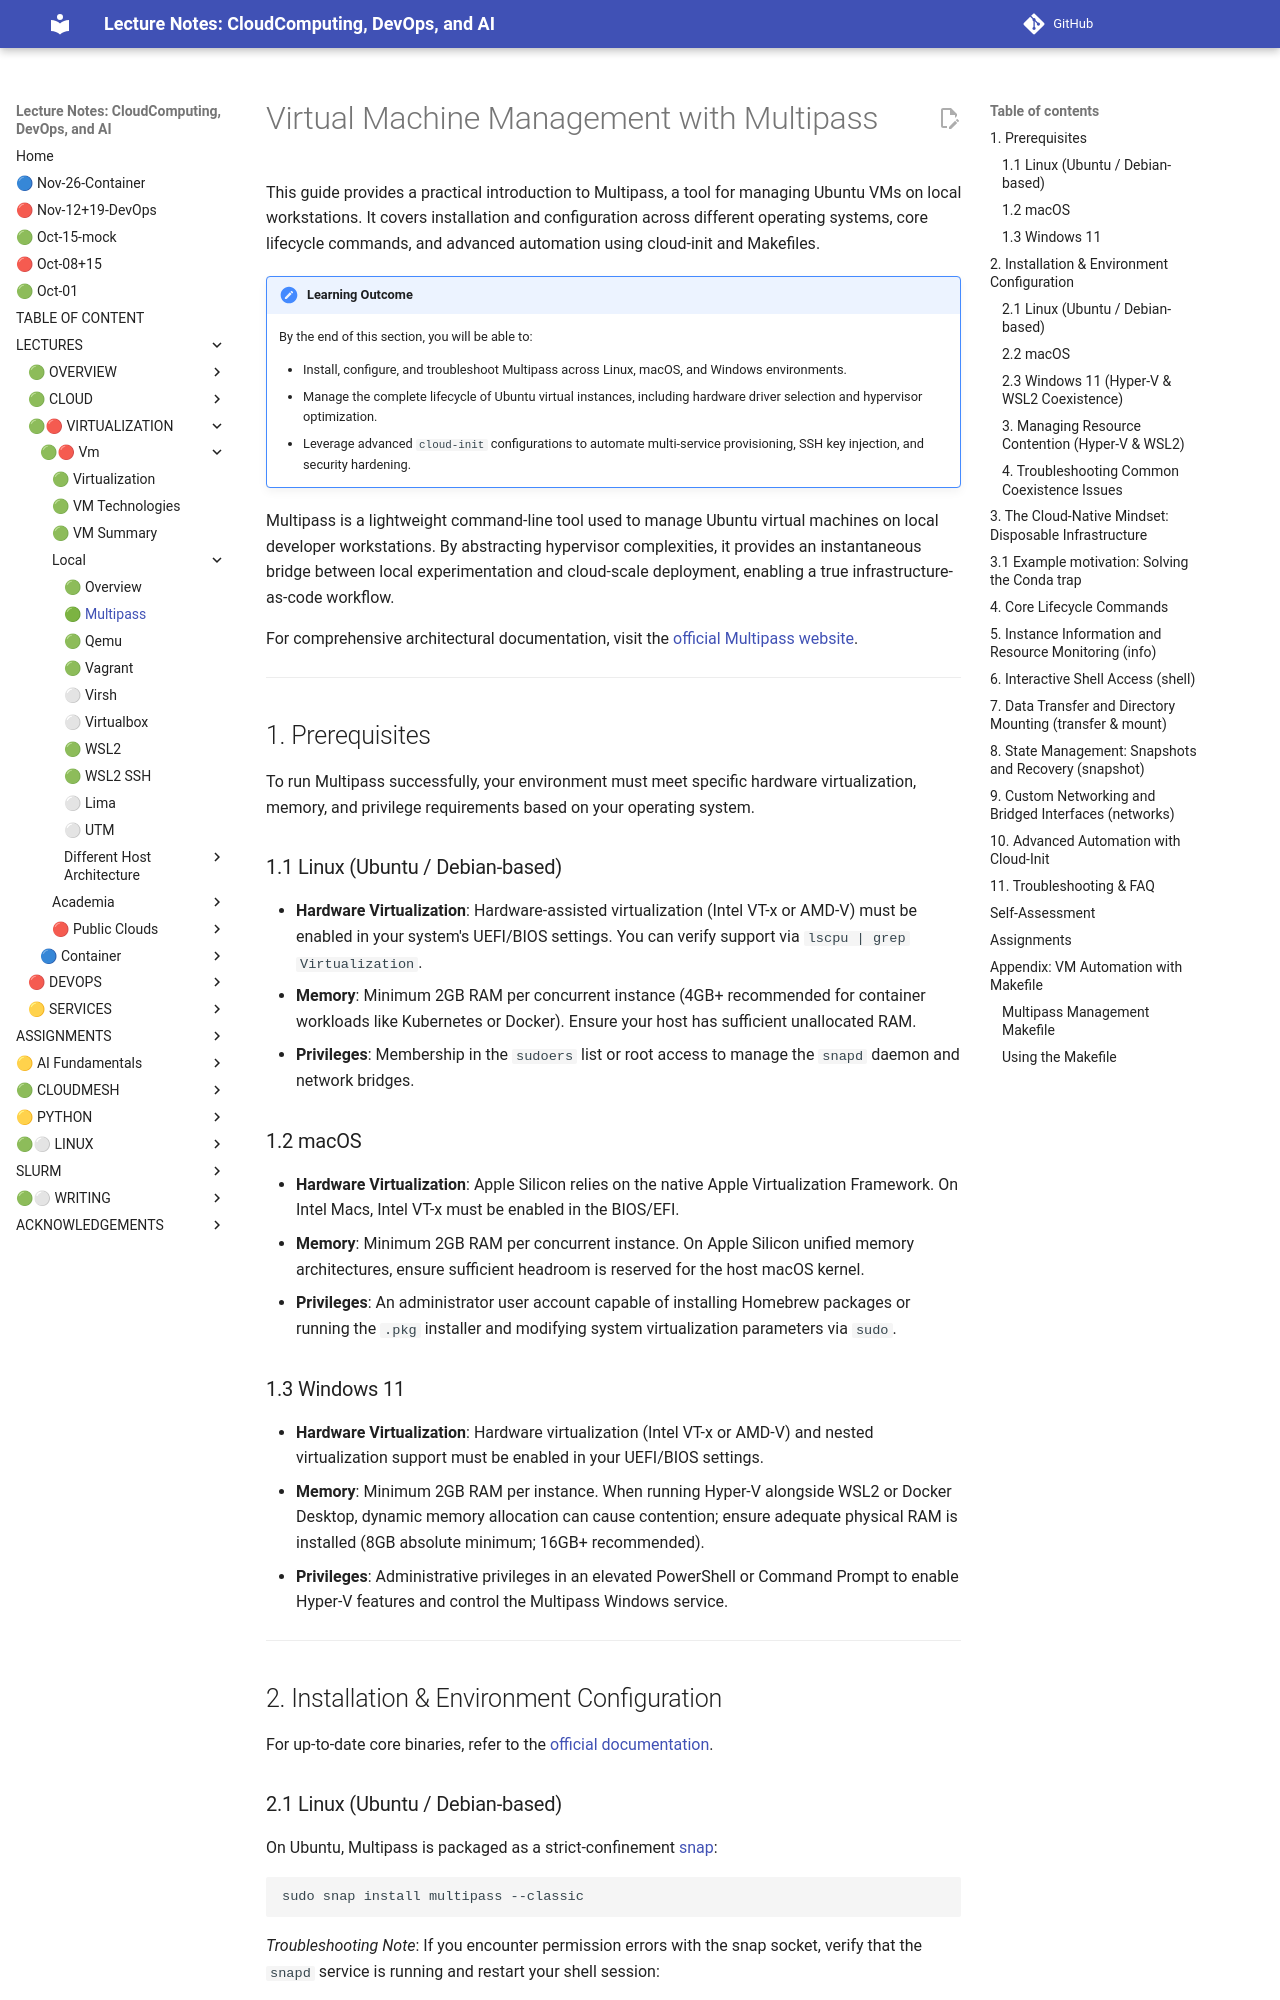

repository: cloudmesh-ai/cloudmesh-ai-lecture · page: section/cloud/platforms/local/multipass/index.html · generator: mkdocs

# Virtual Machine Management with Multipass

This guide provides a practical introduction to Multipass, a tool for managing Ubuntu VMs on local workstations. It covers installation and configuration across different operating systems, core lifecycle commands, and advanced automation using cloud-init and Makefiles.

!!! note "Learning Outcome"
    By the end of this section, you will be able to:

    * Install, configure, and troubleshoot Multipass across Linux, macOS, and Windows environments.
    * Manage the complete lifecycle of Ubuntu virtual instances, including hardware driver selection and hypervisor optimization.
    * Leverage advanced `cloud-init` configurations to automate multi-service provisioning, SSH key injection, and security hardening.
   
Multipass is a lightweight command-line tool used to manage Ubuntu virtual machines on local developer workstations. By abstracting hypervisor complexities, it provides an instantaneous bridge between local experimentation and cloud-scale deployment, enabling a true infrastructure-as-code workflow.

For comprehensive architectural documentation, visit the [official Multipass website](https://multipass.run/).

---

## 1. Prerequisites

To run Multipass successfully, your environment must meet specific hardware virtualization, memory, and privilege requirements based on your operating system.

### 1.1 Linux (Ubuntu / Debian-based)

- **Hardware Virtualization**: Hardware-assisted virtualization (Intel VT-x or AMD-V) must be enabled in your system's UEFI/BIOS settings. You can verify support via `lscpu | grep Virtualization`.
- **Memory**: Minimum 2GB RAM per concurrent instance (4GB+ recommended for container workloads like Kubernetes or Docker). Ensure your host has sufficient unallocated RAM.
- **Privileges**: Membership in the `sudoers` list or root access to manage the `snapd` daemon and network bridges.

### 1.2 macOS

- **Hardware Virtualization**: Apple Silicon relies on the native Apple Virtualization Framework. On Intel Macs, Intel VT-x must be enabled in the BIOS/EFI.
- **Memory**: Minimum 2GB RAM per concurrent instance. On Apple Silicon unified memory architectures, ensure sufficient headroom is reserved for the host macOS kernel.
- **Privileges**: An administrator user account capable of installing Homebrew packages or running the `.pkg` installer and modifying system virtualization parameters via `sudo`.

### 1.3 Windows 11

- **Hardware Virtualization**: Hardware virtualization (Intel VT-x or AMD-V) and nested virtualization support must be enabled in your UEFI/BIOS settings.
- **Memory**: Minimum 2GB RAM per instance. When running Hyper-V alongside WSL2 or Docker Desktop, dynamic memory allocation can cause contention; ensure adequate physical RAM is installed (8GB absolute minimum; 16GB+ recommended).
- **Privileges**: Administrative privileges in an elevated PowerShell or Command Prompt to enable Hyper-V features and control the Multipass Windows service.

---

## 2. Installation & Environment Configuration

For up-to-date core binaries, refer to the [official documentation](https://multipass.run/docs).
